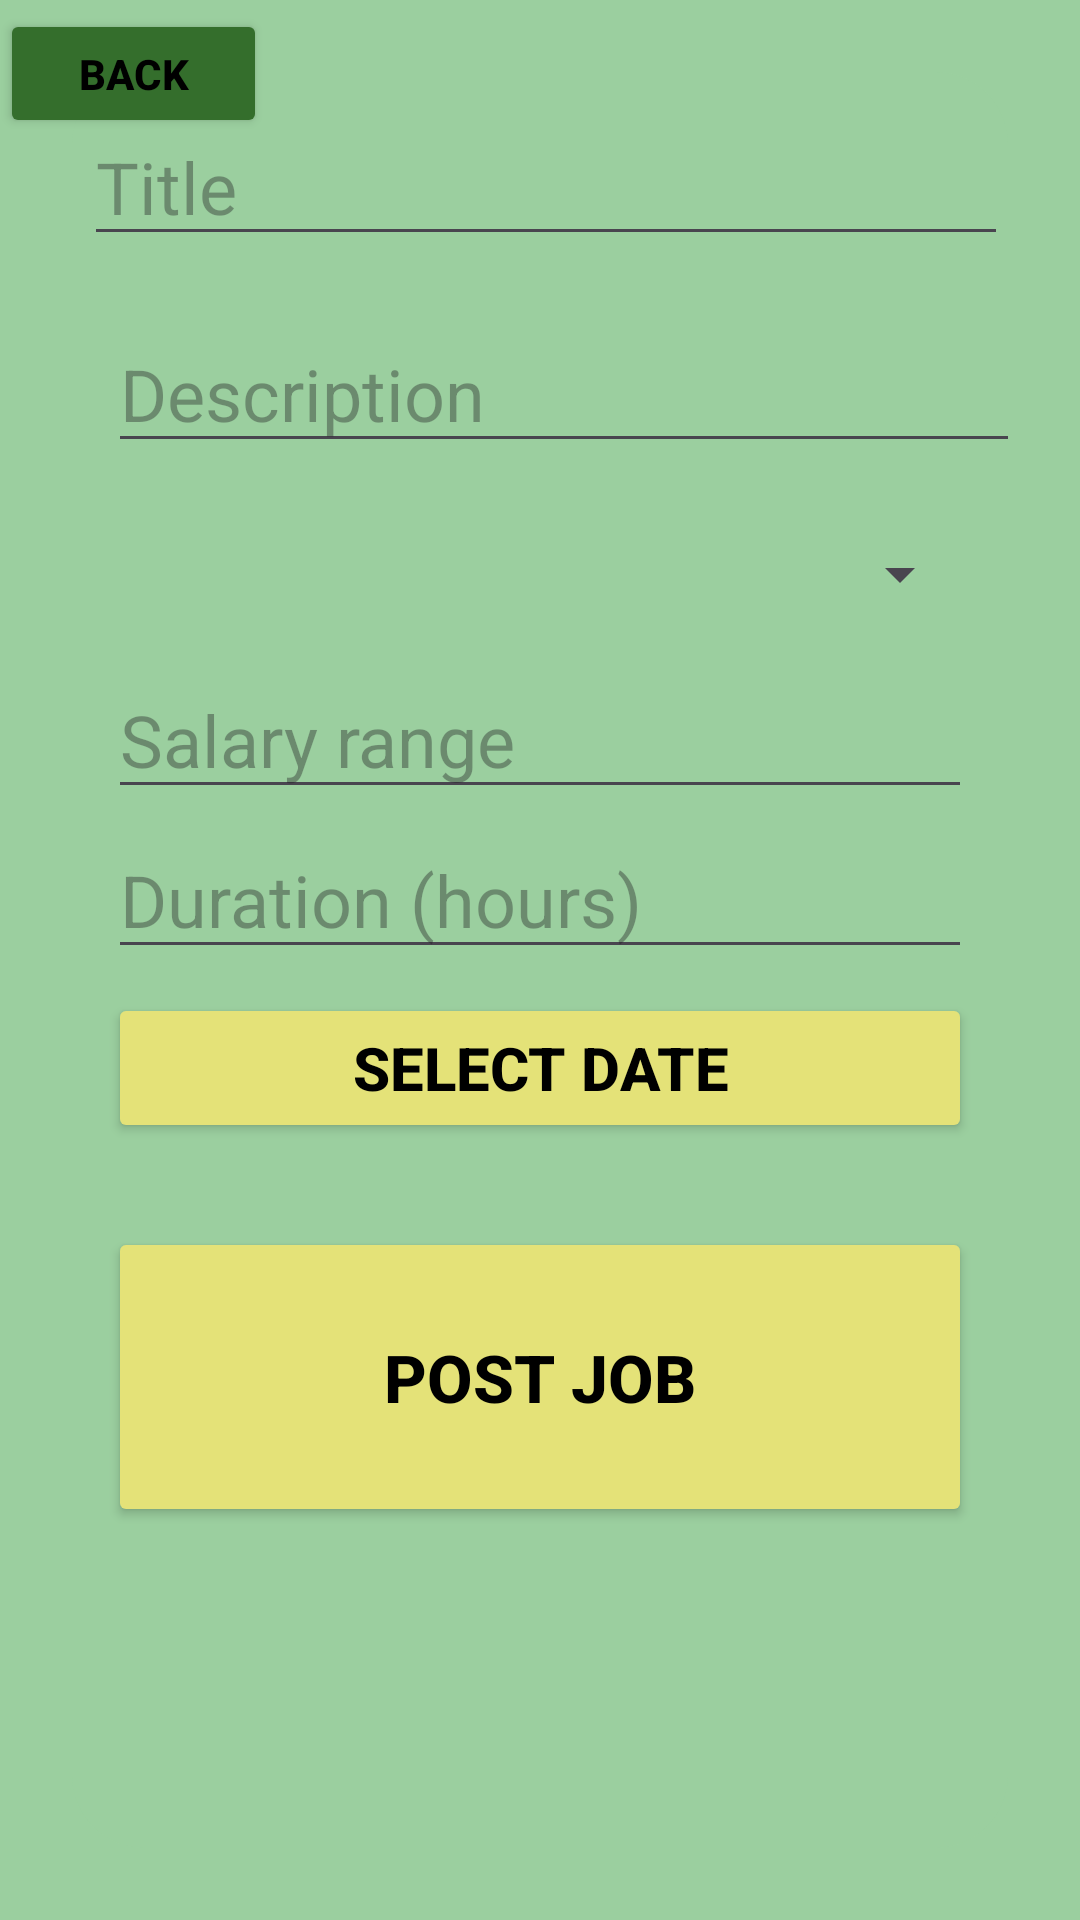

This screen was rendered from an Android layout file. Write that file and the resources it references.
<!-- AndroidManifest.xml: application theme Theme.Quickcash -->
<!-- res/layout/fragment_employerjobpost.xml -->
<?xml version="1.0" encoding="utf-8"?>
<androidx.constraintlayout.widget.ConstraintLayout xmlns:android="http://schemas.android.com/apk/res/android"
    xmlns:app="http://schemas.android.com/apk/res-auto"
    xmlns:tools="http://schemas.android.com/tools"
    android:layout_width="match_parent"
    android:layout_height="match_parent"
    android:background="#9bcf9f"
    tools:context=".ui.employeeHome.EmployeeHomeFragment">


    <androidx.cardview.widget.CardView
        android:id="@+id/dashboardCardView"
        android:layout_width="0dp"
        android:layout_height="match_parent"
        android:layout_margin="24dp"
        app:cardBackgroundColor="@android:color/transparent"
        app:cardElevation="0dp"
        app:layout_constraintEnd_toEndOf="parent"
        app:layout_constraintStart_toStartOf="parent"
        tools:layout_editor_absoluteY="263dp">

        <androidx.cardview.widget.CardView
            android:id="@+id/card_view_inner"
            android:layout_width="match_parent"
            android:layout_height="match_parent"
            android:layout_gravity="center"
            android:layout_marginTop="0dp"
            app:cardBackgroundColor="#9bcf9f"
            app:cardCornerRadius="24dp"
            app:cardElevation="0dp">

            <androidx.constraintlayout.widget.ConstraintLayout
                android:layout_width="match_parent"
                android:layout_height="697dp">

                <EditText
                    android:id="@+id/jobDescField"
                    android:layout_width="347dp"
                    android:layout_height="49dp"
                    android:layout_marginHorizontal="12sp"
                    android:layout_marginStart="12dp"
                    android:layout_marginTop="20dp"
                    android:layout_marginEnd="12dp"
                    android:ems="10"
                    android:hint="Description"
                    android:inputType="textMultiLine"
                    android:textSize="24sp"
                    app:layout_constraintEnd_toEndOf="parent"
                    app:layout_constraintHorizontal_bias="0.0"
                    app:layout_constraintStart_toStartOf="parent"
                    app:layout_constraintTop_toBottomOf="@+id/jobTitleField" />

                <EditText
                    android:id="@+id/jobTitleField"
                    android:layout_width="match_parent"
                    android:layout_height="wrap_content"
                    android:layout_marginHorizontal="12sp"
                    android:layout_marginVertical="12sp"
                    android:layout_marginStart="4dp"
                    android:layout_marginTop="16dp"
                    android:ems="10"
                    android:hint="Title"
                    android:inputType="text"
                    android:textSize="24sp"
                    app:layout_constraintEnd_toEndOf="parent"
                    app:layout_constraintHorizontal_bias="0.0"
                    app:layout_constraintStart_toStartOf="parent"
                    app:layout_constraintTop_toTopOf="parent" />

                <EditText
                    android:id="@+id/jobSalaryField"
                    android:layout_width="match_parent"
                    android:layout_height="wrap_content"
                    android:layout_marginHorizontal="12sp"
                    android:layout_marginStart="12dp"
                    android:layout_marginTop="4dp"
                    android:layout_marginEnd="12dp"
                    android:ems="10"
                    android:hint="Salary range"
                    android:inputType="number"
                    android:textSize="24sp"
                    app:layout_constraintEnd_toEndOf="parent"
                    app:layout_constraintHorizontal_bias="0.0"
                    app:layout_constraintStart_toStartOf="parent"
                    app:layout_constraintTop_toBottomOf="@+id/jobTypeSpinner" />

                <Spinner
                    android:id="@+id/jobTypeSpinner"
                    android:layout_width="match_parent"
                    android:layout_height="50dp"
                    android:layout_marginHorizontal="12sp"
                    android:layout_marginVertical="12sp"
                    android:layout_marginStart="12dp"
                    android:layout_marginTop="112dp"
                    android:layout_marginEnd="12dp"
                    app:layout_constraintEnd_toEndOf="parent"
                    app:layout_constraintHorizontal_bias="0.0"
                    app:layout_constraintStart_toStartOf="parent"
                    app:layout_constraintTop_toBottomOf="@+id/jobDescField" />

                <EditText
                    android:id="@+id/jobDurationField"
                    android:layout_width="match_parent"
                    android:layout_height="wrap_content"
                    android:layout_marginStart="12dp"
                    android:layout_marginTop="4dp"
                    android:layout_marginEnd="12dp"
                    android:ems="10"
                    android:hint="Duration (hours)"
                    android:inputType="number"
                    android:textSize="24sp"
                    app:layout_constraintEnd_toEndOf="parent"
                    app:layout_constraintHorizontal_bias="1.0"
                    app:layout_constraintStart_toStartOf="parent"
                    app:layout_constraintTop_toBottomOf="@+id/jobSalaryField" />

                <Button
                    android:id="@+id/jobDateButton"
                    android:layout_width="match_parent"
                    android:layout_height="50dp"
                    android:layout_marginStart="12dp"
                    android:layout_marginTop="8dp"
                    android:layout_marginEnd="12dp"
                    android:backgroundTint="#009688"
                    android:text="Select Date"
                    android:textColor="@color/black"
                    android:textColorHighlight="#009688"
                    android:textColorLink="#009688"
                    android:textSize="20sp"
                    android:textStyle="bold"
                    app:backgroundTint="#e4e278"
                    app:layout_constraintEnd_toEndOf="parent"
                    app:layout_constraintHorizontal_bias="0.0"
                    app:layout_constraintStart_toStartOf="parent"
                    app:layout_constraintTop_toBottomOf="@+id/jobDurationField" />

                <Button
                    android:id="@+id/jobPostButton"
                    android:layout_width="match_parent"
                    android:layout_height="100dp"
                    android:layout_marginStart="12dp"
                    android:layout_marginTop="28dp"
                    android:layout_marginEnd="12dp"
                    android:text="Post Job"
                    android:textColor="@color/black"
                    android:textSize="22sp"
                    android:textStyle="bold"
                    app:backgroundTint="#e4e278"
                    app:cornerRadius="10dp"
                    app:layout_constraintEnd_toEndOf="parent"
                    app:layout_constraintHorizontal_bias="0.0"
                    app:layout_constraintStart_toStartOf="parent"
                    app:layout_constraintTop_toBottomOf="@+id/jobDateButton" />


            </androidx.constraintlayout.widget.ConstraintLayout>
        </androidx.cardview.widget.CardView>
    </androidx.cardview.widget.CardView>

    <Button
        android:id="@+id/backButton"
        android:layout_width="89dp"
        android:layout_height="43dp"
        android:layout_marginTop="3dp"
        android:text="Back"
        android:textColor="@color/black"
        android:textStyle="bold"
        app:backgroundTint="#346e2c"
        app:layout_constraintStart_toStartOf="parent"
        app:layout_constraintTop_toTopOf="parent" />


</androidx.constraintlayout.widget.ConstraintLayout>
<!-- resources referenced by this layout -->
<resources>
  <color name="black">#FF000000</color>
  <style name="Theme.Quickcash" parent="Base.Theme.Quickcash" />
  <style name="Base.Theme.Quickcash" parent="Theme.Material3.DayNight.NoActionBar">
          
          
      </style>
</resources>
